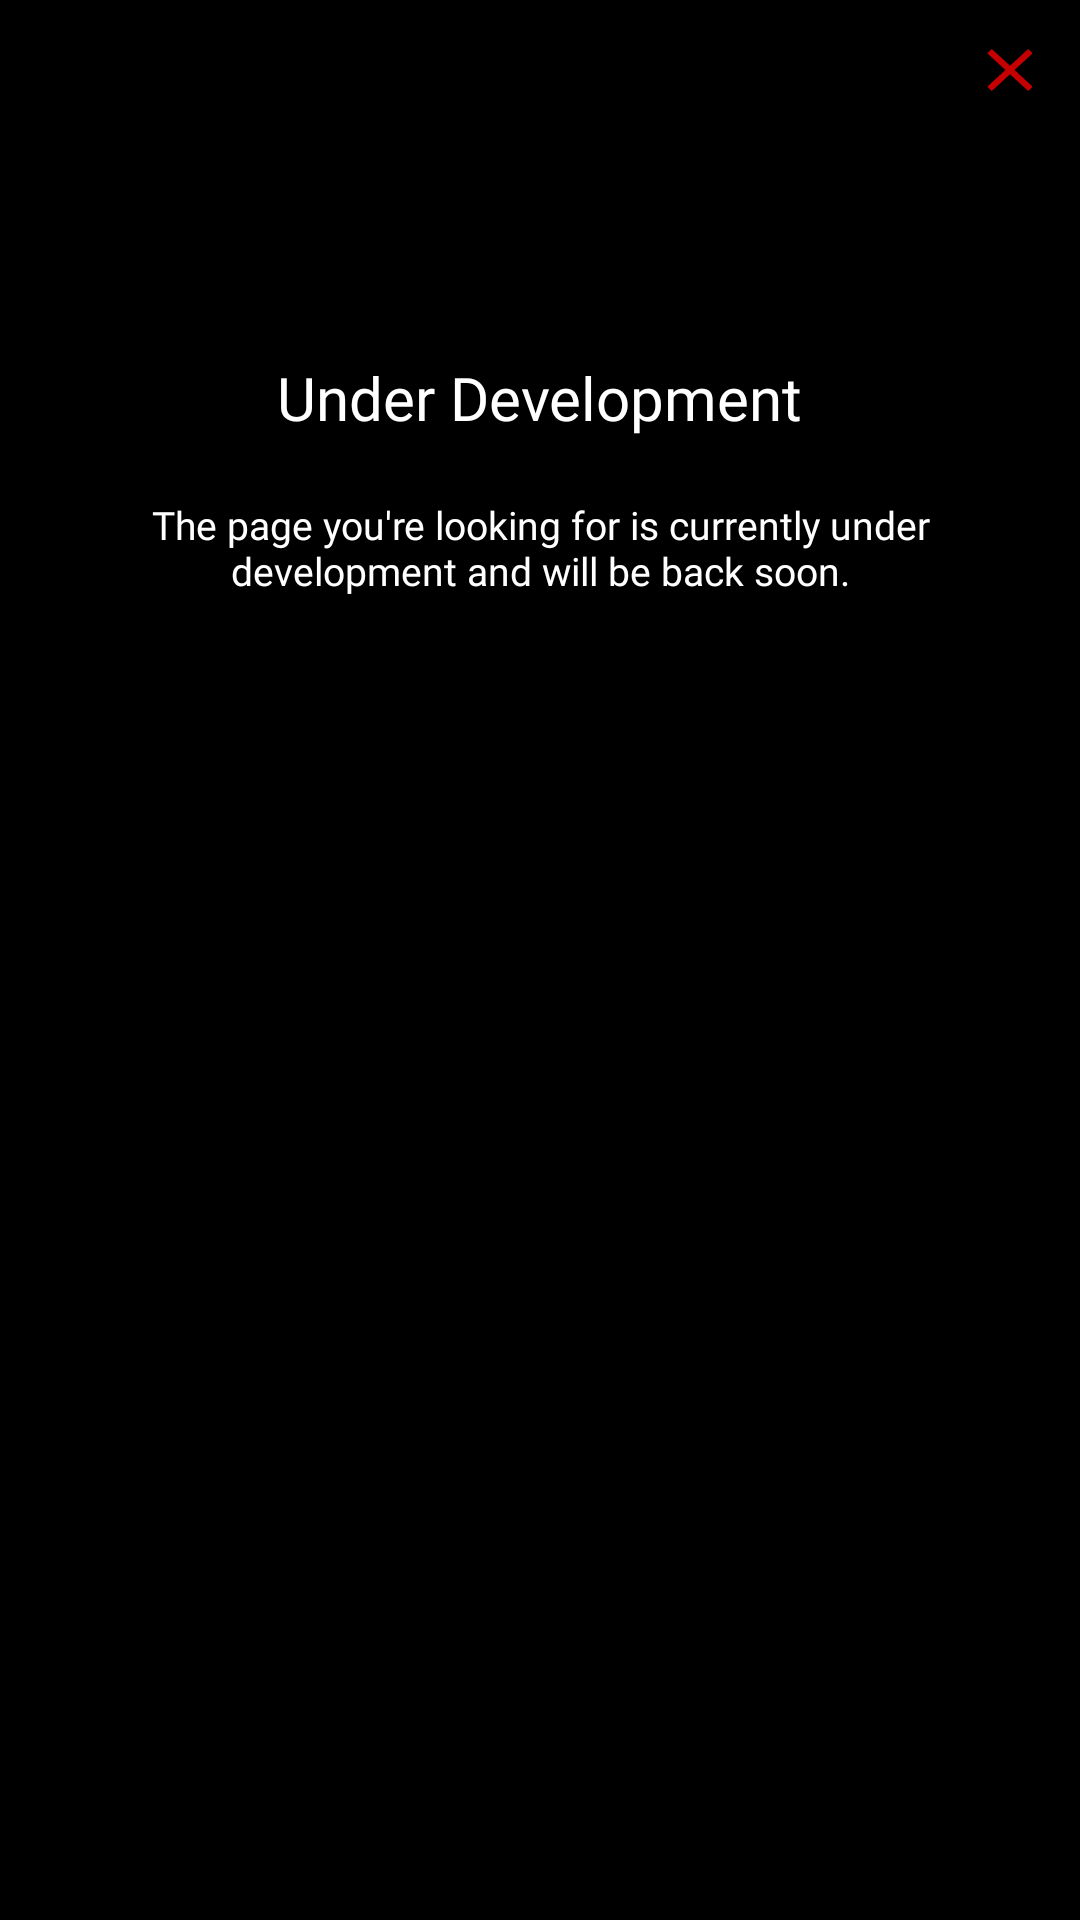

This screen was rendered from an Android layout file. Write that file and the resources it references.
<!-- AndroidManifest.xml: application theme Theme.ColorSensor -->
<!-- res/layout/under_development_dialog.xml -->
<?xml version="1.0" encoding="utf-8"?>
<RelativeLayout xmlns:android="http://schemas.android.com/apk/res/android"
    android:layout_width="wrap_content"
    android:layout_height="wrap_content"
    android:layout_gravity="center"
    android:background="@color/black"
    android:padding="16dp">

    <ImageButton
        android:id="@+id/CloseImageButton"
        android:layout_width="30dp"
        android:layout_height="30dp"
        android:layout_alignParentTop="true"
        android:layout_alignParentRight="true"
        android:layout_marginTop="-8dp"
        android:layout_marginRight="-8dp"
        android:background="@android:color/transparent"
        android:src="@drawable/close_button" />

    <LinearLayout
        android:layout_width="match_parent"
        android:layout_height="wrap_content"
        android:layout_marginTop="17dp"
        android:layout_marginBottom="17dp"
        android:orientation="vertical">

        <ImageView
            android:layout_width="70dp"
            android:layout_height="70dp"
            android:layout_gravity="center"
            android:layout_marginBottom="16dp"
            android:src="@drawable/under_development" />

        <TextView
            android:layout_width="wrap_content"
            android:layout_height="wrap_content"
            android:layout_gravity="center"
            android:fontFamily="@font/orbitron_semi_bold"
            android:text="@string/under_development"
            android:textColor="@color/white"
            android:textSize="20dp" />

        <TextView
            android:layout_width="wrap_content"
            android:layout_height="wrap_content"
            android:layout_gravity="center"
            android:layout_marginTop="20dp"
            android:fontFamily="@font/orbitron_regular"
            android:gravity="center"
            android:text="@string/development_desc"
            android:textColor="@android:color/white"
            android:textSize="13sp" />

    </LinearLayout>

</RelativeLayout>
<!-- resources referenced by this layout -->
<resources>
  <color name="black">#000000</color>
  <color name="white">#FFFFFFFF</color>
  <!-- drawable close_button (drawable) -->
  <vector xmlns:android="http://schemas.android.com/apk/res/android"
      android:width="26dp"
      android:height="24dp"
      android:viewportWidth="24.0"
      android:viewportHeight="24.0">
  
      <path
          android:fillColor="#c60000"
          android:pathData="M19 6.41L17.59 5 12 10.59 6.41 5 5 6.41 10.59 12 5 17.59 6.41 19 12 13.41 17.59 19 19 17.59 13.41 12Z"/>
  
  </vector>
  <string name="development_desc">The page you\'re looking for is currently under development and will be back soon.</string>
  <string name="under_development">Under Development</string>
  <style name="Theme.ColorSensor" parent="Theme.MaterialComponents.DayNight.NoActionBar">
          
          <item name="colorPrimary">@color/purple_500</item>
          <item name="colorPrimaryVariant">@color/dark_gray</item>
          <item name="colorOnPrimary">@color/white</item>
          
          <item name="colorSecondary">@color/teal_200</item>
          <item name="colorSecondaryVariant">@color/teal_700</item>
          <item name="colorOnSecondary">@color/black</item>
          
          <item name="android:statusBarColor">?attr/colorPrimaryVariant</item>
          
      </style>
  <color name="purple_500">#FF6200EE</color>
  <color name="dark_gray">#413C3C</color>
  <color name="teal_200">#FF03DAC5</color>
  <color name="teal_700">#FF018786</color>
</resources>
